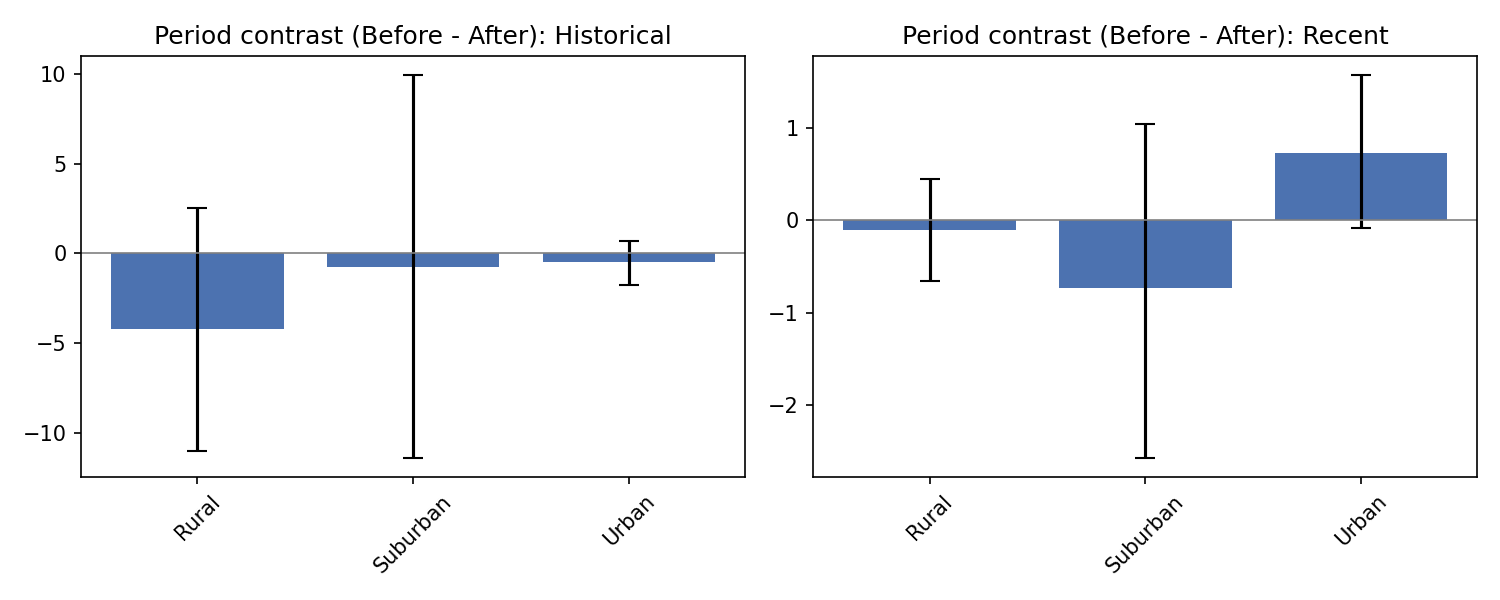

The file beside this chart, header and first rows:
spill_type, rurality, median_days, ci_lower, ci_upper, p_value_boot
Historical, Rural, -4.2, -10.97, 2.555, 0.2228
Historical, Suburban, -0.741, -11.37, 9.923, 0.88
Historical, Urban, -0.4942, -1.744, 0.7105, 0.42
Recent, Rural, -0.1081, -0.6575, 0.4476, 0.7072
Recent, Suburban, -0.7307, -2.565, 1.042, 0.4028
Recent, Urban, 0.7303, -0.07977, 1.566, 0.0784
